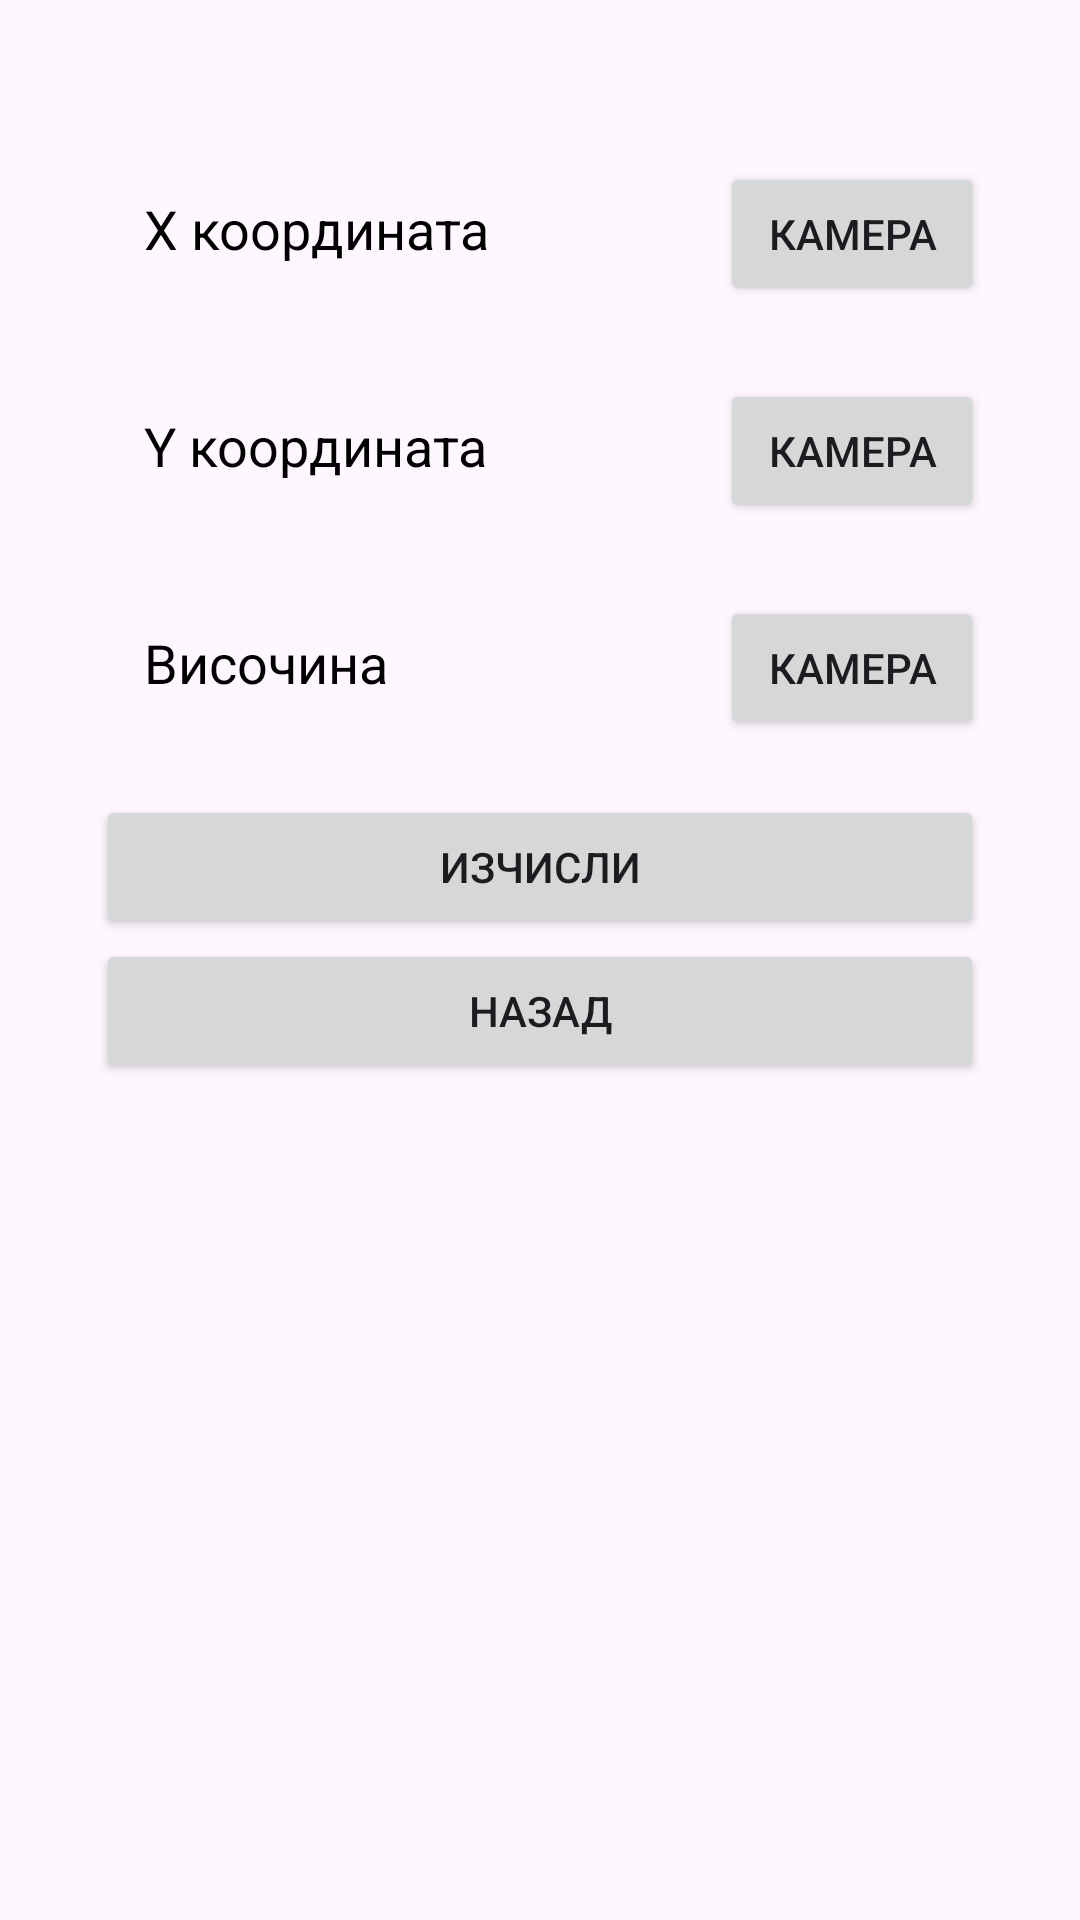

Produce the Android XML layout that renders to this screen, including the resource entries it uses.
<!-- AndroidManifest.xml: application theme Theme.GeoCoordinates -->
<!-- res/layout/activity_input_fields.xml -->
<?xml version="1.0" encoding="utf-8"?>
<RelativeLayout xmlns:android="http://schemas.android.com/apk/res/android"
    android:layout_width="match_parent"
    android:layout_height="match_parent"
    android:padding="16dp"
    android:background="?android:attr/windowBackground">

    <LinearLayout
        android:layout_width="match_parent"
        android:layout_height="wrap_content"
        android:orientation="vertical"
        android:padding="16dp"
        android:background="@drawable/rounded_corners"
        android:layout_marginTop="16dp">

        <LinearLayout
            android:layout_width="match_parent"
            android:layout_height="wrap_content"
            android:orientation="horizontal"
            android:layout_marginBottom="16dp">

            <EditText
                android:id="@+id/input_x"
                android:layout_width="0dp"
                android:layout_height="wrap_content"
                android:layout_weight="1"
                android:background="@drawable/rounded_corners"
                android:hint="@string/coordinate_x"
                android:inputType="numberDecimal"
                android:padding="16dp"
                android:textColorHint="#000000" />

            <Button
                android:id="@+id/btn_camera_x"
                android:layout_width="wrap_content"
                android:layout_height="wrap_content"
                android:text="@string/camera"/>
        </LinearLayout>

        <LinearLayout
            android:layout_width="match_parent"
            android:layout_height="wrap_content"
            android:orientation="horizontal"
            android:layout_marginBottom="16dp">

            <EditText
                android:id="@+id/input_y"
                android:layout_width="0dp"
                android:layout_height="wrap_content"
                android:layout_weight="1"
                android:background="@drawable/rounded_corners"
                android:hint="@string/coordinate_y"
                android:inputType="numberDecimal"
                android:padding="16dp"
                android:textColorHint="#000000" />

            <Button
                android:id="@+id/btn_camera_y"
                android:layout_width="wrap_content"
                android:layout_height="wrap_content"
                android:text="@string/camera"/>
        </LinearLayout>

        <LinearLayout
            android:layout_width="match_parent"
            android:layout_height="wrap_content"
            android:orientation="horizontal"
            android:layout_marginBottom="16dp">

            <EditText
                android:id="@+id/input_height"
                android:layout_width="0dp"
                android:layout_height="wrap_content"
                android:layout_weight="1"
                android:background="@drawable/rounded_corners"
                android:hint="@string/height"
                android:inputType="numberDecimal"
                android:padding="16dp"
                android:textColorHint="#000000" />

            <Button
                android:id="@+id/btn_camera_height"
                android:layout_width="wrap_content"
                android:layout_height="wrap_content"
                android:text="@string/camera"/>
        </LinearLayout>

        <Button
            android:id="@+id/btn_calculate"
            android:layout_width="match_parent"
            android:layout_height="wrap_content"
            android:text="@string/calculate"/>

        <Button
            android:id="@+id/btn_back"
            android:layout_width="match_parent"
            android:layout_height="wrap_content"
            android:text="@string/back"
            android:layout_marginBottom="16sp"/>
    </LinearLayout>
</RelativeLayout>
<!-- resources referenced by this layout -->
<resources>
  <string name="back">Назад</string>
  <string name="calculate">Изчисли</string>
  <string name="camera">Камера</string>
  <string name="coordinate_x">X координата</string>
  <string name="coordinate_y">Y координата</string>
  <string name="height">Височина</string>
  <style name="Theme.GeoCoordinates" parent="Base.Theme.GeoCoordinates" />
  <style name="Base.Theme.GeoCoordinates" parent="Theme.Material3.DayNight.NoActionBar">
          
          
      </style>
</resources>
